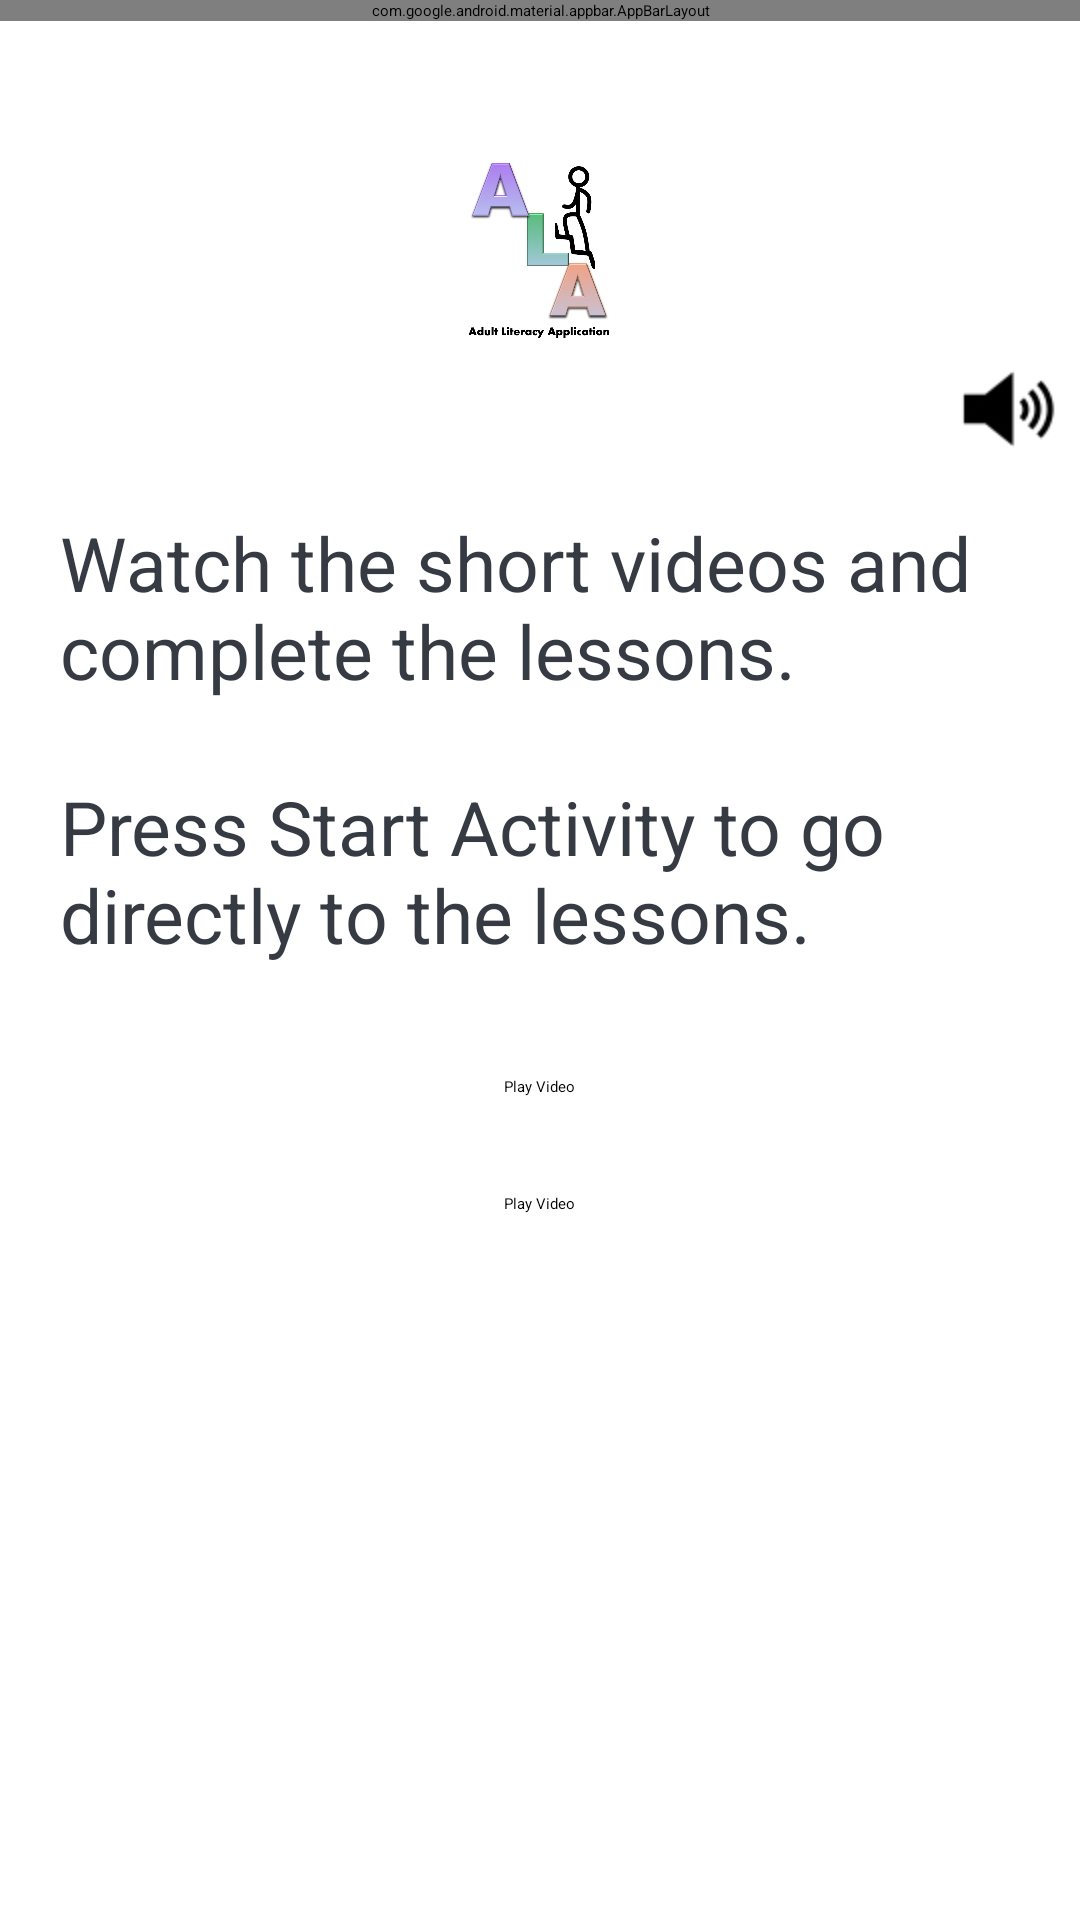

Reconstruct the res/layout file that produces this screen, plus the resources it refers to.
<!-- AndroidManifest.xml: activity theme AppTheme.NoActionBar -->
<!-- res/layout/activity_reading_detail.xml -->
<?xml version="1.0" encoding="utf-8"?>
<LinearLayout xmlns:android="http://schemas.android.com/apk/res/android"
    xmlns:app="http://schemas.android.com/apk/res-auto"
    xmlns:tools="http://schemas.android.com/tools"
    android:layout_width="match_parent"
    android:layout_height="match_parent"
    android:background="@drawable/ic_background"
    android:fillViewport="true"
    android:orientation="vertical"
    tools:context=".activities.reading.ReadingDetailActivity">

    <com.google.android.material.appbar.AppBarLayout
        android:layout_width="match_parent"
        android:layout_height="wrap_content"
        android:theme="@style/AppTheme.AppBarOverlay">

    <androidx.appcompat.widget.Toolbar
        android:id="@+id/toolbar_Reading_Detail_activity"
        android:layout_width="match_parent"
        android:layout_height="?attr/actionBarSize"
        android:orientation="vertical">

        <TextView
            android:id="@+id/tv_title"
            android:layout_width="match_parent"
            android:layout_height="match_parent"
            android:layout_marginLeft="@dimen/tv_levels_margin"
            android:layout_marginTop="15dp"
            android:textColor="@color/white_text_color"
            android:textSize="@dimen/toolbar_title_text_size"
            android:textStyle="bold" />

    </androidx.appcompat.widget.Toolbar>
    </com.google.android.material.appbar.AppBarLayout>


    <LinearLayout
        android:layout_width="match_parent"
        android:layout_height="match_parent"
        android:layout_gravity="center"
        android:layout_marginTop="@dimen/authentication_screen_content_marginTop"
        android:orientation="vertical">

        <ImageView
            android:id="@+id/iv_book_icon"
            android:layout_width="74dp"
            android:layout_height="65dp"
            android:layout_gravity="center"
            android:layout_marginTop="5dp"
            android:src="@drawable/ic_alalogo" />

        <ImageButton
            android:id="@+id/btnSpeak"
            android:layout_width="wrap_content"
            android:layout_height="wrap_content"
            android:layout_alignParentRight="true"
            android:layout_gravity="right"
            android:src="@drawable/ic_sound"
            android:text="@string/reading_detail_heading"
            android:textColor="@android:color/white"
            android:textSize="18sp">
        </ImageButton>

        <TextView
            android:layout_width="match_parent"
            android:layout_height="wrap_content"
            android:layout_centerHorizontal="true"
            android:layout_gravity="center_horizontal"
            android:layout_marginStart="10dp"
            android:layout_marginTop="10dp"
            android:padding="5dp"
            android:text="@string/reading_detail_heading"
            android:textColor="@color/primary_text_color"
            android:textSize="25sp" />


        <GridLayout
            android:layout_width="wrap_content"
            android:layout_height="wrap_content"
            android:columnCount="2"
            android:layout_gravity="center_horizontal"
            android:orientation="vertical"
            android:padding="16dp">

        
          </GridLayout>
              <Button
                  android:id="@+id/btnPlay1"
                  android:layout_width="wrap_content"
                  android:layout_height="wrap_content"
                  android:layout_below="@+id/youtubePlayer1"
                  android:layout_gravity="center_horizontal"
                  android:text="Play Video" />

        <GridLayout
            android:layout_width="wrap_content"
            android:layout_height="wrap_content"
            android:columnCount="2"
            android:layout_gravity="center_horizontal"
            android:orientation="vertical"
            android:padding="16dp">

        
    </GridLayout>

        <Button
            android:id="@+id/btnPlay2"
            android:layout_width="wrap_content"
            android:layout_height="wrap_content"
            android:layout_below="@+id/youtubePlayer2"
            android:layout_gravity="center_horizontal"
            android:text="Play Video" />

     

        <LinearLayout
            android:layout_width="match_parent"
            android:layout_height="wrap_content"
            android:layout_gravity="center_horizontal"
            android:orientation="vertical"
            android:padding="16dp">

            <Button
                android:id="@+id/btn_start_lesson"
                android:layout_width="match_parent"
                android:layout_height="wrap_content"
                android:foreground="?attr/selectableItemBackground"
                android:text="Start Activity"
                android:textColor="@android:color/white"
                android:textSize="18sp"
                android:textStyle="bold" />

        </LinearLayout>
    </LinearLayout>
</LinearLayout>
<!-- resources referenced by this layout -->
<resources>
  <color name="primary_text_color">#363A43</color>
  <color name="white_text_color">#FFFFFF</color>
  <dimen name="authentication_screen_content_marginTop">40dp</dimen>
  <dimen name="toolbar_title_text_size">18sp</dimen>
  <dimen name="tv_levels_margin">120dp</dimen>
  <!-- drawable ic_alalogo: png bitmap (drawable-hdpi, 181657 bytes) -->
  <!-- drawable ic_sound: png bitmap (drawable-hdpi, 6168 bytes) -->
  <string name="reading_detail_heading">Watch the short videos and complete the lessons. \n\nPress Start Activity to go directly to the lessons. </string>
</resources>
